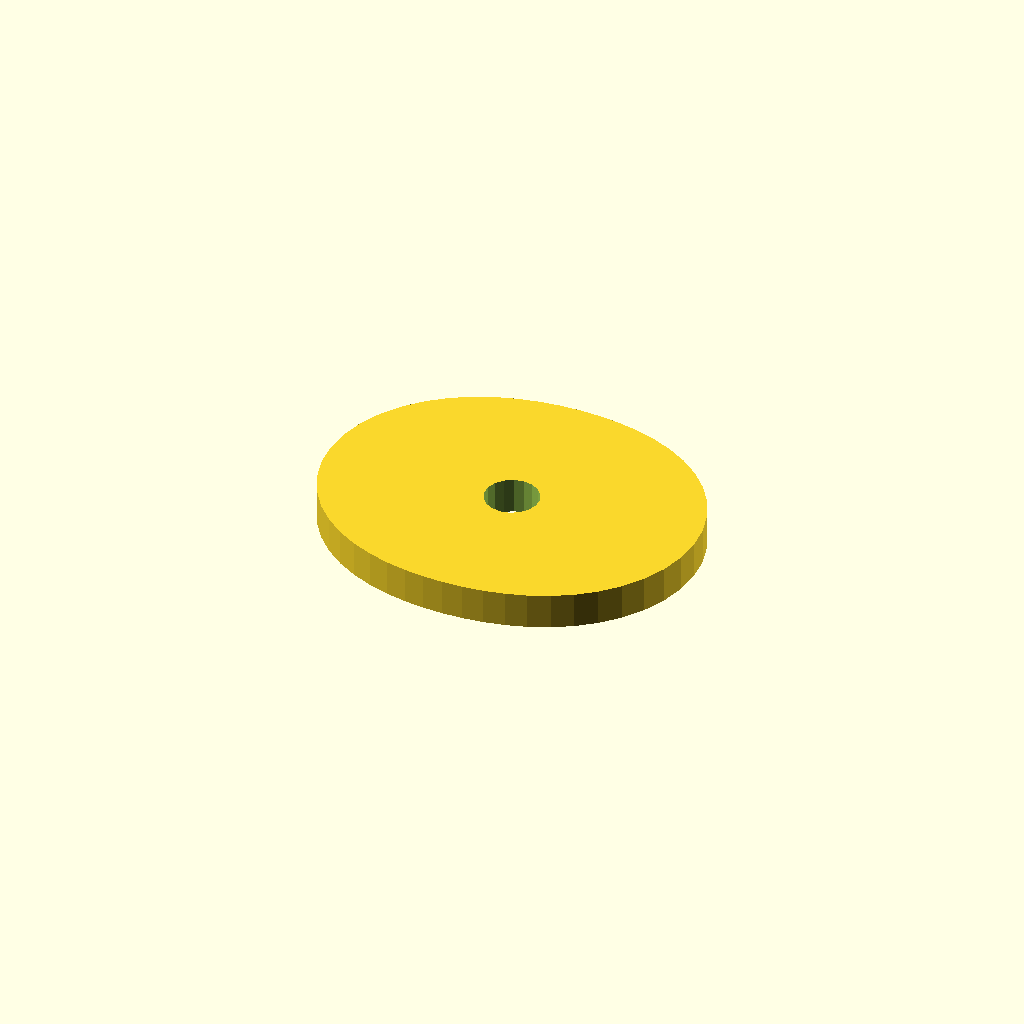
Cell 1 — every parameter at its default value.
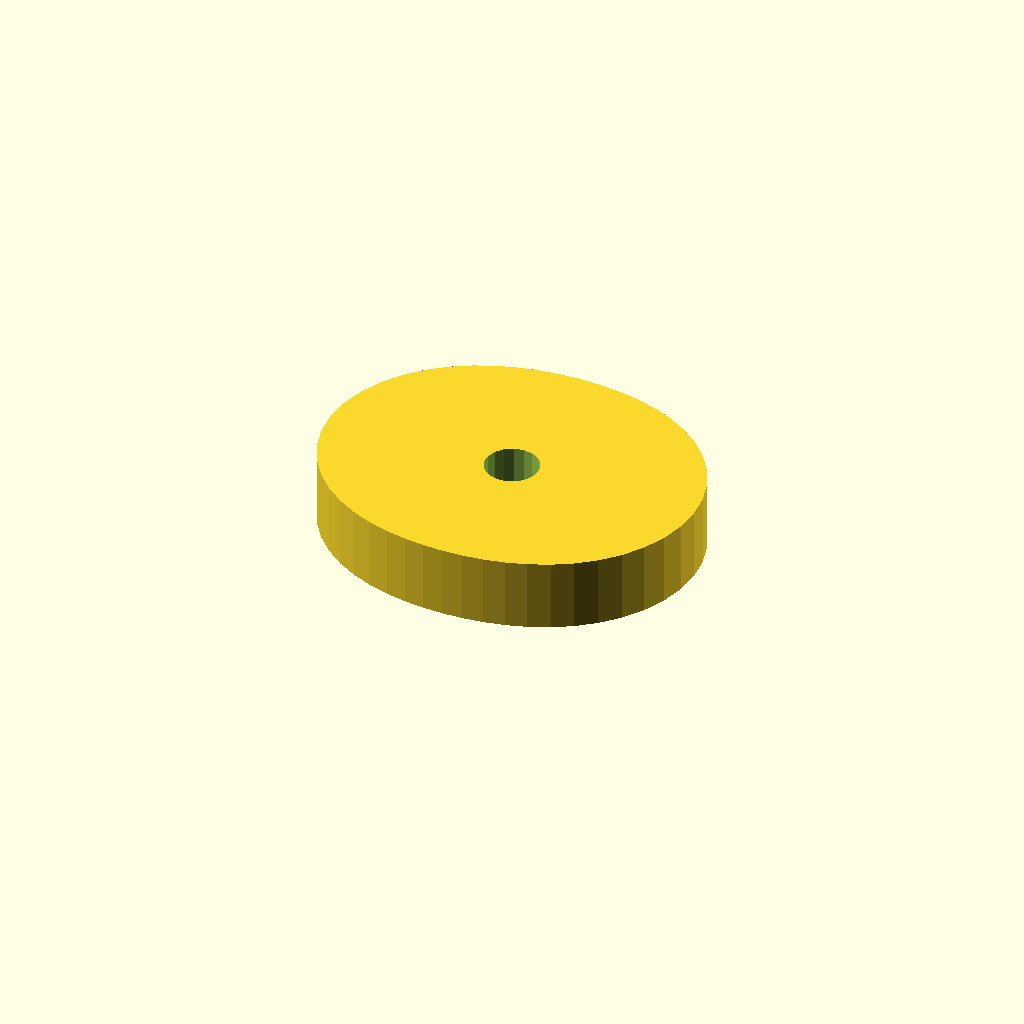
Cell 2: plate_t = 16 (everything else at default).
All cells are drawn from one camera (rotation 55°, 0°, 25°, orthographic, colour scheme Cornfield), so only the parameter changes between them.
Source of the model, optional_data/data/sketch4/camplates/part_0168.scad:
$fn = 32;

// ----------------------------------------------------------------------
// Cam plate: double_lobe cam, base R32
// ----------------------------------------------------------------------

// --- parameters (mm) ---
base_r = 32;              // base circle radius
lobe_h = 10;              // cam lobe rise
bore_r = 6;               // shaft bore radius
plate_t = 8;              // plate thickness, Z (extrusion height)

profile = [[84, 34.5], [83.514, 39.965], [82.084, 45.24], [79.788, 50.152], [76.749, 54.562], [73.116, 58.376], [69.047, 61.547], [64.694, 64.076], [60.188, 66.002], [55.623, 67.389], [51.059, 68.31], [46.52, 68.832], [42, 69], [37.48, 68.832], [32.941, 68.31], [28.377, 67.389], [23.813, 66.002], [19.306, 64.076], [14.953, 61.547], [10.884, 58.376], [7.251, 54.562], [4.212, 50.152], [1.916, 45.24], [0.486, 39.965], [0, 34.5], [0.486, 29.035], [1.916, 23.76], [4.212, 18.848], [7.251, 14.437], [10.884, 10.624], [14.953, 7.453], [19.306, 4.924], [23.812, 2.998], [28.377, 1.611], [32.941, 0.69], [37.48, 0.168], [42, 0], [46.52, 0.168], [51.059, 0.69], [55.623, 1.611], [60.188, 2.998], [64.694, 4.924], [69.047, 7.453], [73.116, 10.624], [76.749, 14.437], [79.788, 18.848], [82.084, 23.76], [83.514, 29.035]];  // primary outline, 48 points, counter clockwise
void_1 = [[47.89, 35.645], [47.143, 37.59], [45.776, 39.163], [43.953, 40.173], [41.895, 40.499], [39.85, 40.101], [38.064, 39.028], [36.752, 37.409], [36.074, 35.439], [36.11, 33.355], [36.857, 31.41], [38.224, 29.837], [40.047, 28.827], [42.105, 28.501], [44.15, 28.899], [45.936, 29.972], [47.248, 31.591], [47.926, 33.561]];  // shaft bore, 18 points

// --- the one profile operation ---
difference() {
  linear_extrude(height = plate_t) polygon(points = profile);
  translate([0, 0, -1])
    linear_extrude(height = plate_t + 2) polygon(points = void_1);
}
Parameter table extracted from the source (name, type, default, range or options):
base_r: number, default 32
lobe_h: number, default 10
bore_r: number, default 6
plate_t: number, default 8
